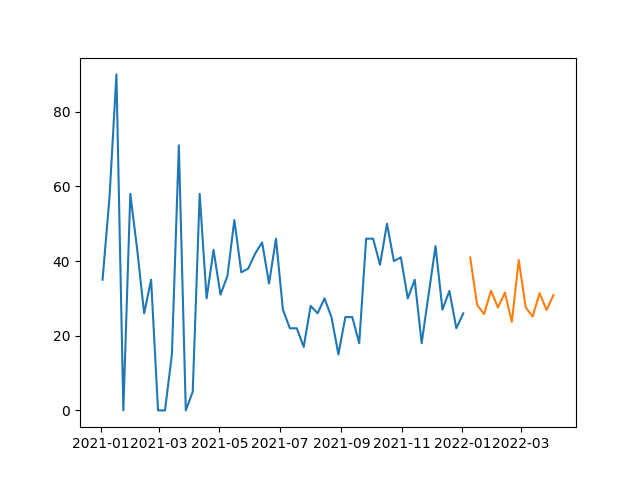

The table this chart was drawn from, first rows:
, prediction
2022-01-09, 40.94
2022-01-16, 28.24
2022-01-23, 25.81
2022-01-30, 32.05
2022-02-06, 27.55
2022-02-13, 31.55
2022-02-20, 23.68
2022-02-27, 40.29
2022-03-06, 27.58
2022-03-13, 25.15
2022-03-20, 31.4
2022-03-27, 26.89
2022-04-03, 30.89
